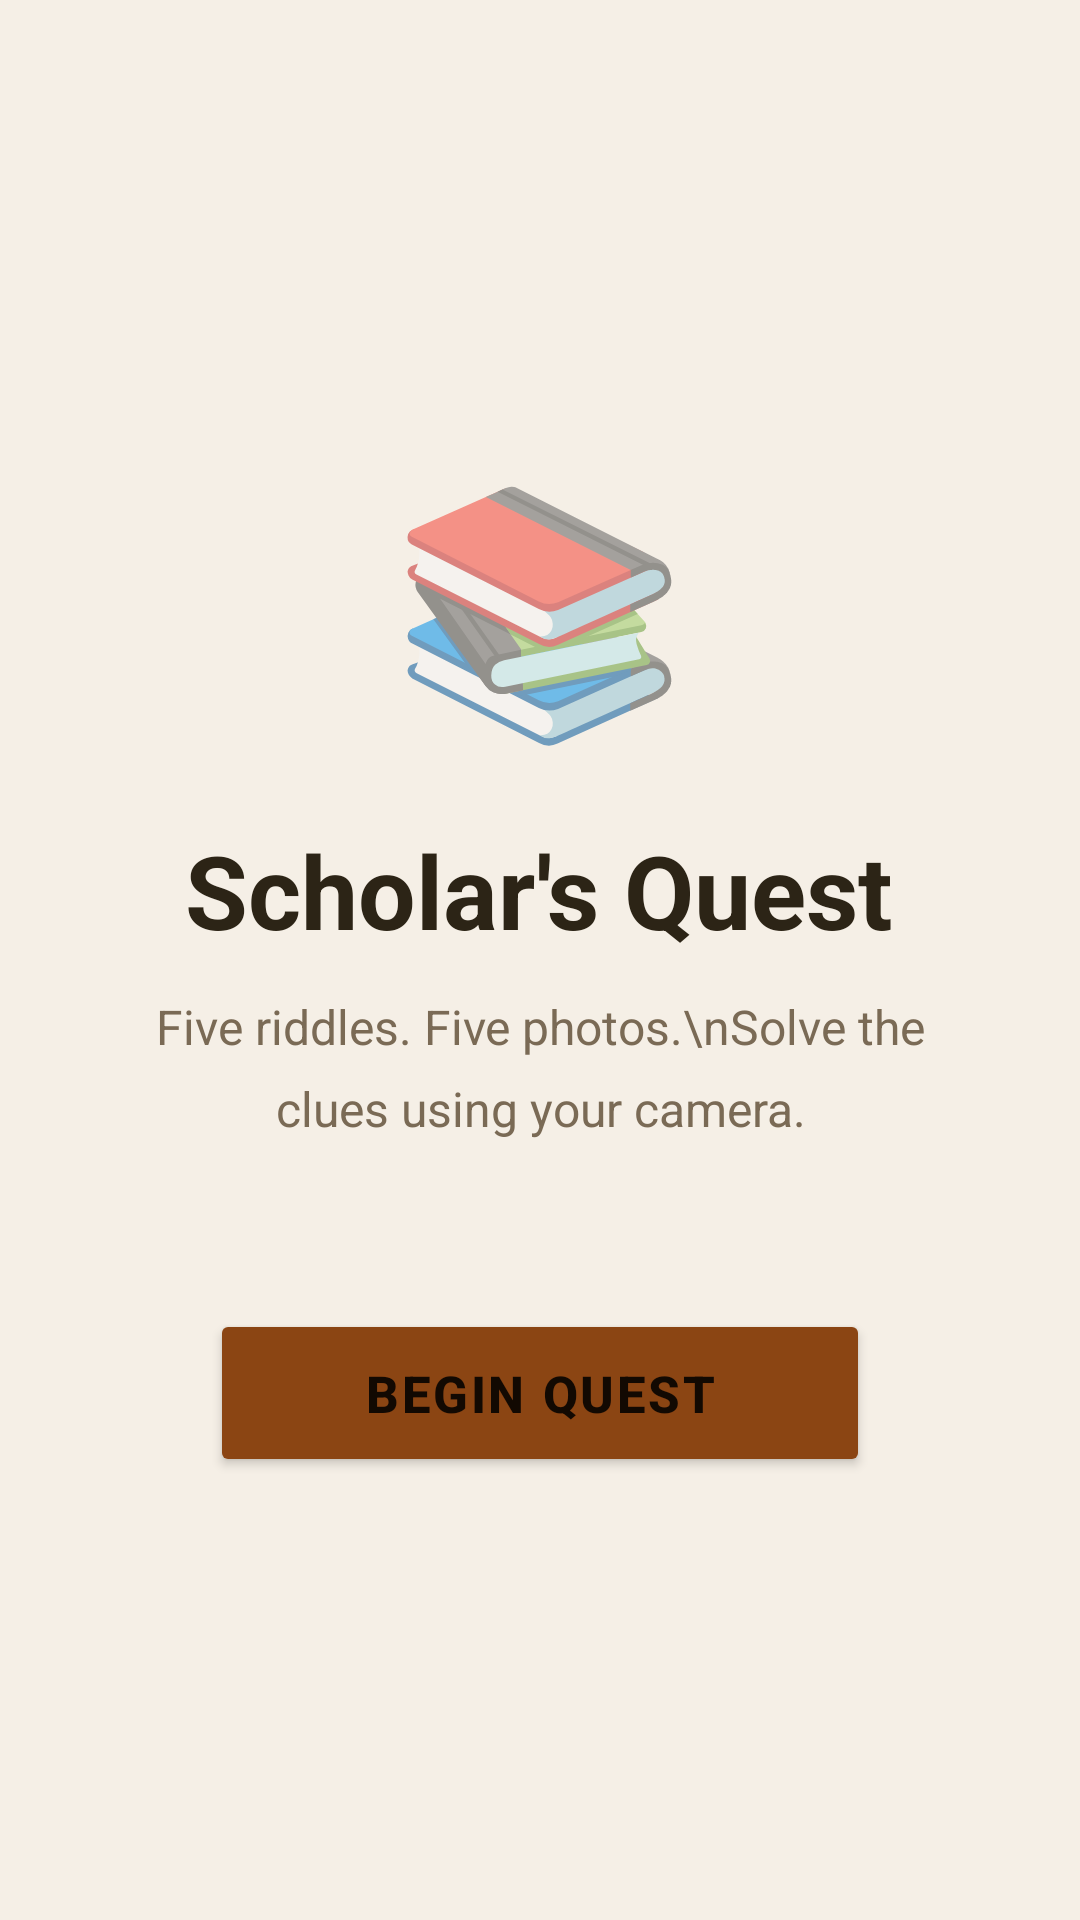

Produce the Android XML layout that renders to this screen, including the resource entries it uses.
<!-- AndroidManifest.xml: application theme Theme.ScholarQuest -->
<!-- res/layout/activity_main.xml -->
<?xml version="1.0" encoding="utf-8"?>
<LinearLayout xmlns:android="http://schemas.android.com/apk/res/android"
    android:layout_width="match_parent"
    android:layout_height="match_parent"
    android:orientation="vertical"
    android:gravity="center"
    android:padding="40dp"
    android:background="@color/bg_warm">

    <TextView
        android:layout_width="wrap_content"
        android:layout_height="wrap_content"
        android:text="📚"
        android:textSize="80sp"
        android:layout_marginBottom="20dp" />

    <TextView
        android:layout_width="wrap_content"
        android:layout_height="wrap_content"
        android:text="@string/app_name"
        android:textSize="34sp"
        android:textStyle="bold"
        android:textColor="@color/text_primary"
        android:layout_marginBottom="12dp"
        android:textAlignment="center" />

    <TextView
        android:layout_width="wrap_content"
        android:layout_height="wrap_content"
        android:text="Five riddles. Five photos.\nSolve the clues using your camera."
        android:textSize="16sp"
        android:textColor="@color/text_secondary"
        android:textAlignment="center"
        android:lineSpacingMultiplier="1.4"
        android:layout_marginBottom="56dp" />

    <Button
        android:id="@+id/btnStart"
        android:layout_width="220dp"
        android:layout_height="56dp"
        android:text="BEGIN QUEST"
        android:textSize="17sp"
        android:textStyle="bold"
        android:letterSpacing="0.05"
        android:backgroundTint="@color/accent" />

</LinearLayout>
<!-- resources referenced by this layout -->
<resources>
  <color name="accent">#8B4513</color>
  <color name="bg_warm">#F5EFE6</color>
  <color name="text_primary">#2C2416</color>
  <color name="text_secondary">#7A6A55</color>
  <string name="app_name">Scholar\'s Quest</string>
  <style name="Theme.ScholarQuest" parent="Theme.MaterialComponents.Light.NoActionBar">
          <item name="colorPrimary">@color/accent</item>
          <item name="colorPrimaryVariant">@color/accent</item>
          <item name="colorOnPrimary">@android:color/white</item>
          <item name="android:windowBackground">@color/bg_warm</item>
          <item name="android:statusBarColor">@color/accent</item>
      </style>
</resources>
